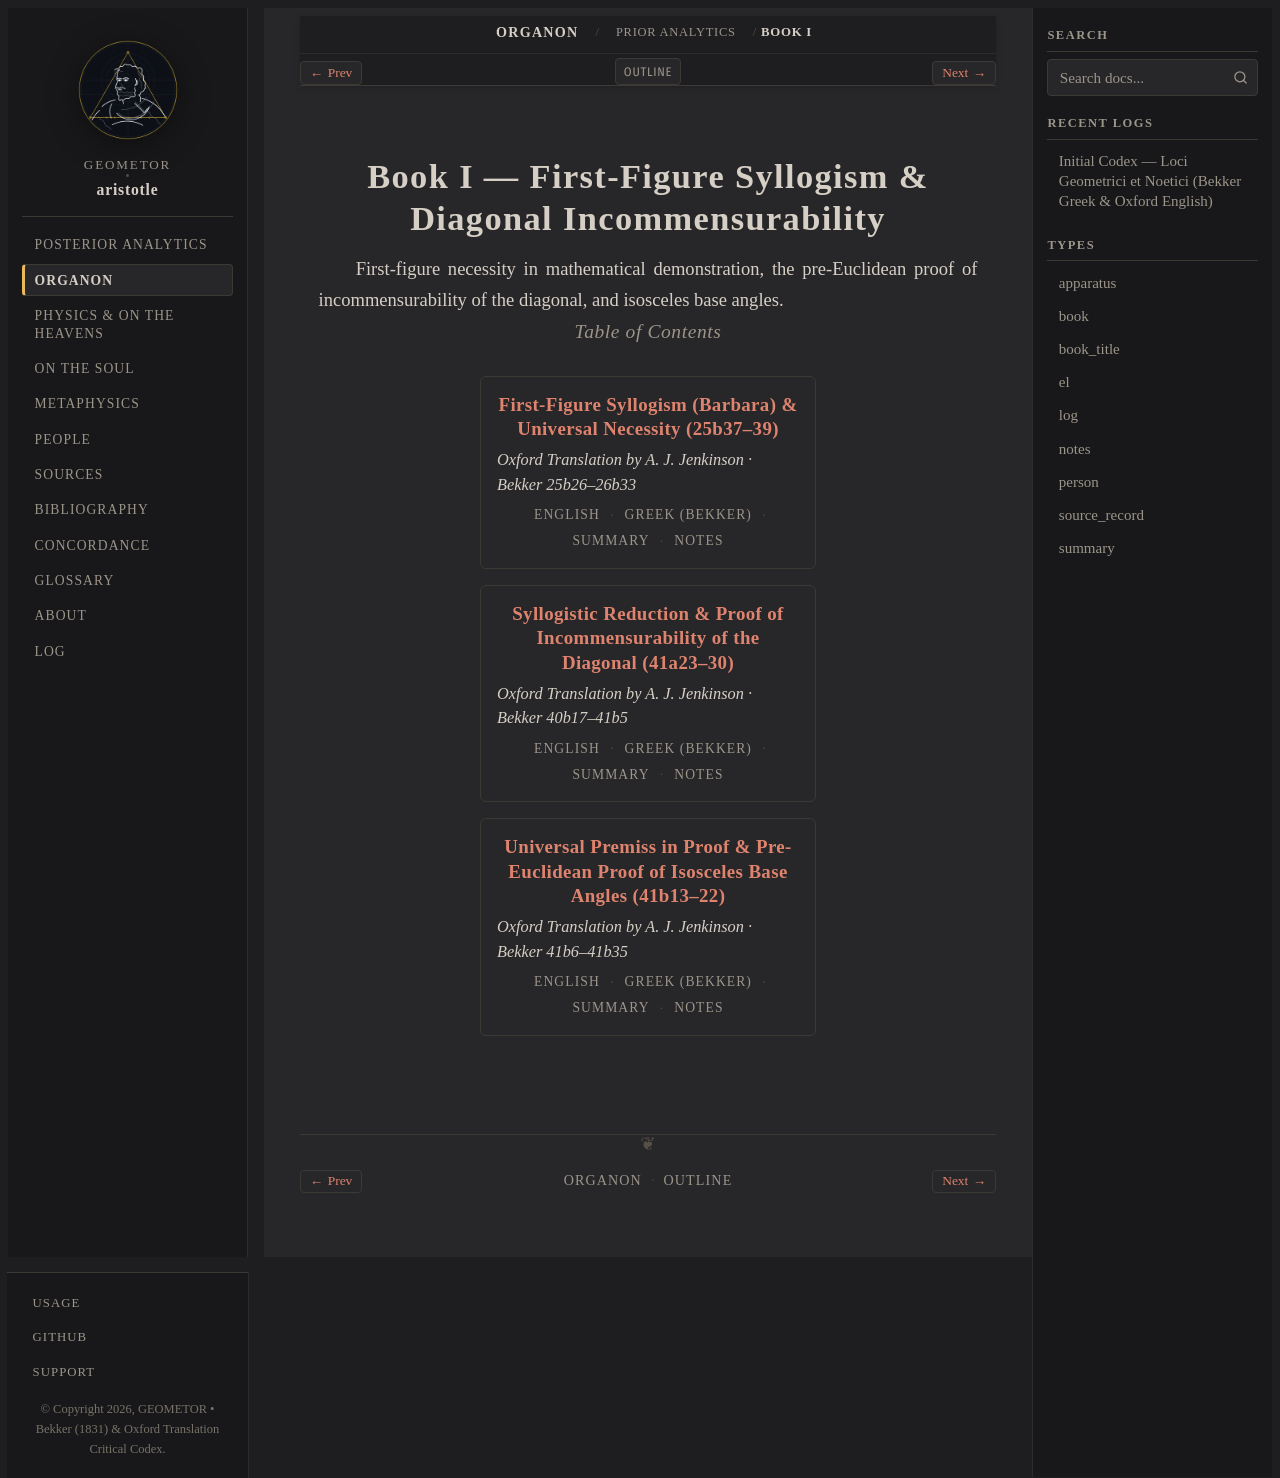

repository: geometor/aristotle · page: organon/prior_analytics/book_1/index.html · generator: sphinx

:order: 1
:layout: book
:type: book
:title: Book I — First-Figure Syllogism & Diagonal Incommensurability
:excerpt: First-figure necessity in mathematical demonstration, the pre-Euclidean proof of incommensurability of the diagonal, and isosceles base angles.

=============================================================
Book I — First-Figure Syllogism & Diagonal Incommensurability
=============================================================

First-figure necessity in mathematical demonstration, the pre-Euclidean proof of incommensurability of the diagonal, and isosceles base angles.

.. rubric:: Table of Contents

.. collection::
   :sort: order
